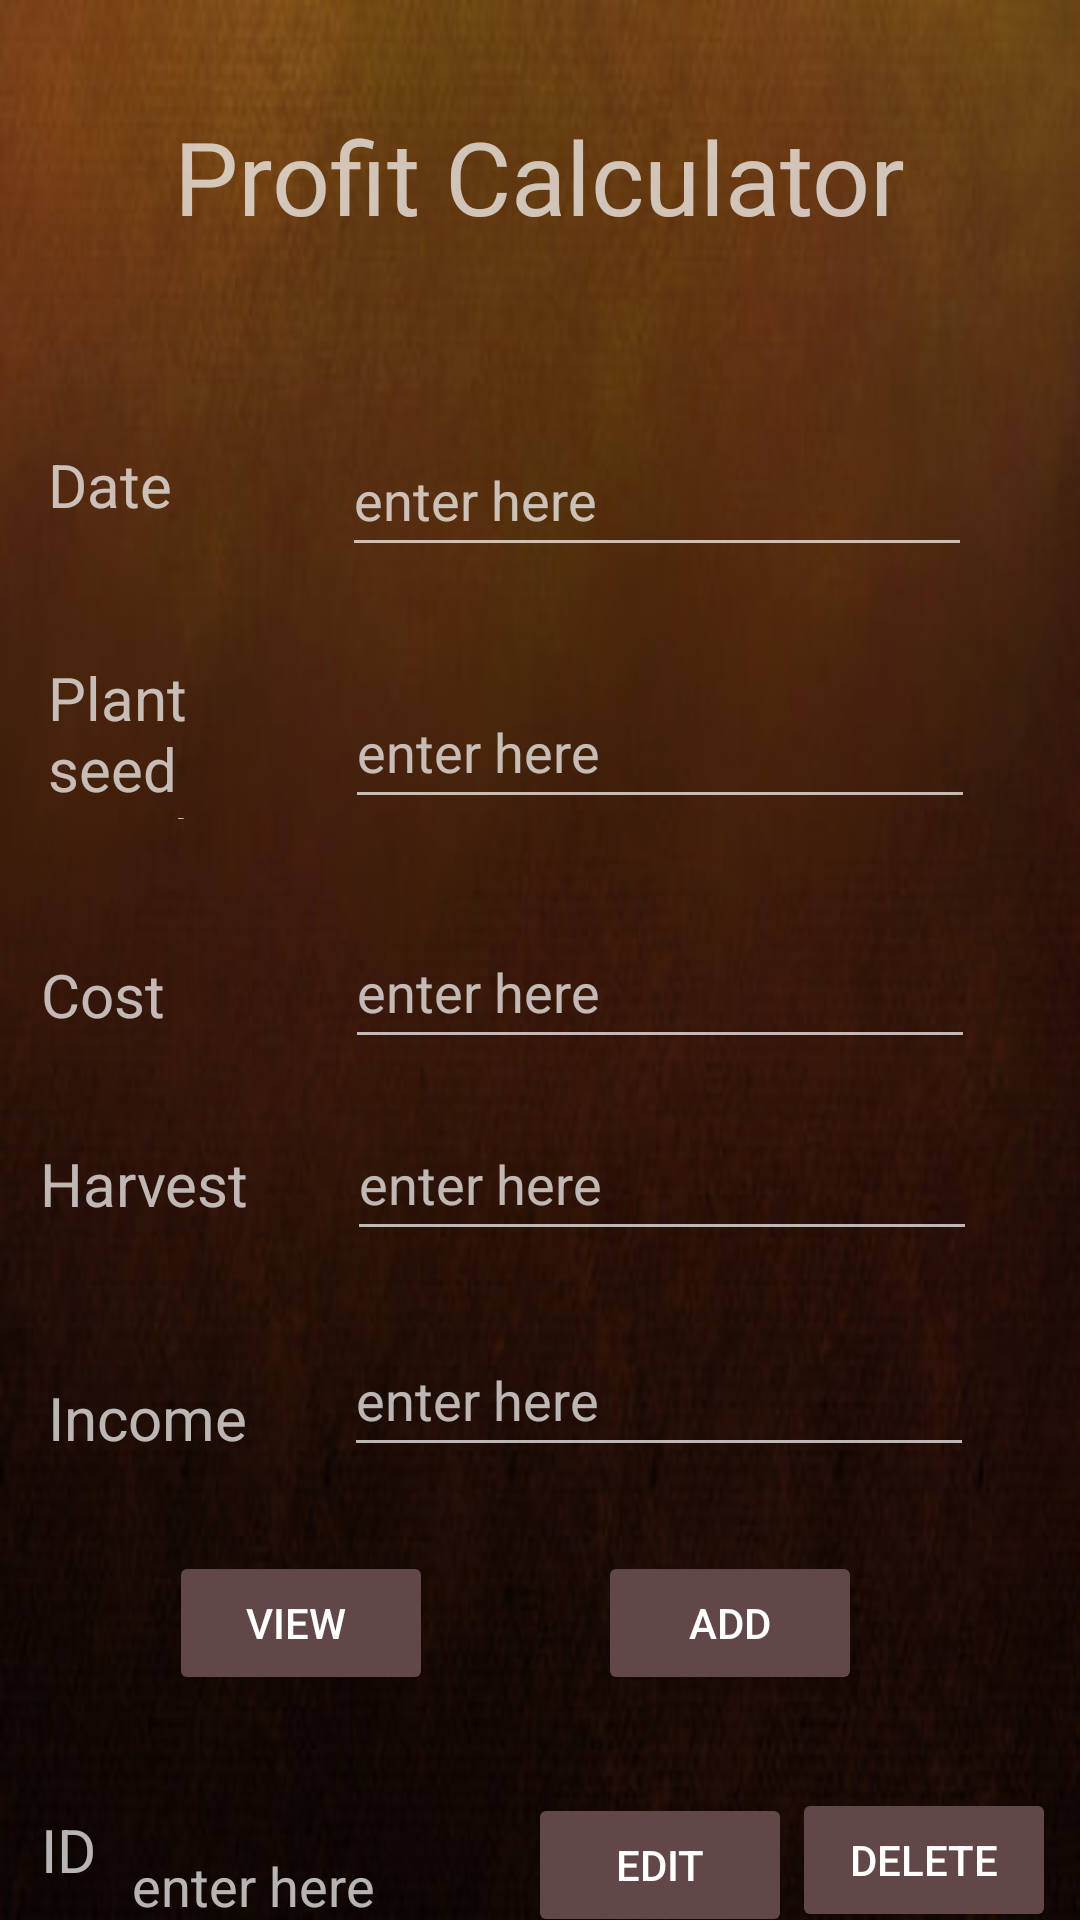

Here is an Android app screen rendered from its layout file. Give the layout XML and the strings, colors and styles it references.
<!-- AndroidManifest.xml: application theme Theme.AppCompat.NoActionBar -->
<!-- res/layout/activity_profit_cal.xml -->
<?xml version="1.0" encoding="utf-8"?>
<androidx.constraintlayout.widget.ConstraintLayout xmlns:android="http://schemas.android.com/apk/res/android"
    xmlns:app="http://schemas.android.com/apk/res-auto"
    xmlns:tools="http://schemas.android.com/tools"
    android:layout_width="match_parent"
    android:layout_height="match_parent"
    android:background="@drawable/dbg"
    tools:context=".ProfitCal">


    <TextView
        android:id="@+id/textView5"
        android:layout_width="wrap_content"
        android:layout_height="wrap_content"
        android:layout_marginTop="36dp"
        android:fontFamily="@font/aldrich"
        android:text="Profit Calculator"
        android:textSize="34sp"
        app:layout_constraintEnd_toEndOf="parent"
        app:layout_constraintStart_toStartOf="parent"
        app:layout_constraintTop_toTopOf="parent" />

    <TextView
        android:id="@+id/textView6"
        android:layout_width="wrap_content"
        android:layout_height="wrap_content"
        android:layout_marginStart="16dp"
        android:layout_marginTop="148dp"
        android:text="Date"
        android:textSize="20sp"
        app:layout_constraintStart_toStartOf="parent"
        app:layout_constraintTop_toTopOf="parent" />

    <EditText
        android:id="@+id/editTextDate"
        android:layout_width="wrap_content"
        android:layout_height="48dp"
        android:layout_marginBottom="30dp"
        android:ems="10"
        android:hint="enter here"
        android:inputType="date"
        app:layout_constraintBottom_toTopOf="@+id/textView9"
        app:layout_constraintEnd_toEndOf="parent"
        app:layout_constraintHorizontal_bias="0.761"
        app:layout_constraintStart_toStartOf="parent" />

    <TextView
        android:id="@+id/textView9"
        android:layout_width="0dp"
        android:layout_height="54dp"
        android:layout_marginStart="16dp"
        android:layout_marginTop="71dp"
        android:layout_marginEnd="19dp"
        android:layout_marginBottom="32dp"
        android:text="Plant seed weight"
        android:textSize="20sp"
        app:layout_constraintBottom_toTopOf="@+id/costText"
        app:layout_constraintEnd_toStartOf="@+id/editPlantSeed"
        app:layout_constraintStart_toStartOf="parent"
        app:layout_constraintTop_toTopOf="@+id/textView6" />

    <EditText
        android:id="@+id/editPlantSeed"
        android:layout_width="wrap_content"
        android:layout_height="48dp"
        android:ems="10"
        android:hint="enter here"
        android:inputType="numberDecimal"
        app:layout_constraintBottom_toBottomOf="@+id/textView9"
        app:layout_constraintEnd_toEndOf="parent"
        app:layout_constraintHorizontal_bias="0.766"
        app:layout_constraintStart_toStartOf="parent" />

    <TextView
        android:id="@+id/textView10"
        android:layout_width="wrap_content"
        android:layout_height="wrap_content"
        android:layout_marginTop="318dp"
        android:text="Cost"
        android:textSize="20sp"
        app:layout_constraintEnd_toEndOf="parent"
        app:layout_constraintHorizontal_bias="0.043"
        app:layout_constraintStart_toStartOf="parent"
        app:layout_constraintTop_toTopOf="parent" />

    <EditText
        android:id="@+id/costText"
        android:layout_width="wrap_content"
        android:layout_height="48dp"
        android:layout_marginBottom="16dp"
        android:ems="10"
        android:hint="enter here"
        android:inputType="numberDecimal"
        app:layout_constraintBottom_toTopOf="@+id/harvestText"
        app:layout_constraintEnd_toEndOf="parent"
        app:layout_constraintHorizontal_bias="0.766"
        app:layout_constraintStart_toStartOf="parent" />

    <TextView
        android:id="@+id/textView11"
        android:layout_width="wrap_content"
        android:layout_height="wrap_content"
        android:layout_marginTop="36dp"
        android:text="Harvest"
        android:textSize="20sp"
        app:layout_constraintEnd_toEndOf="parent"
        app:layout_constraintHorizontal_bias="0.046"
        app:layout_constraintStart_toStartOf="parent"
        app:layout_constraintTop_toBottomOf="@+id/textView10" />

    <EditText
        android:id="@+id/harvestText"
        android:layout_width="wrap_content"
        android:layout_height="48dp"
        android:layout_marginBottom="42dp"
        android:ems="10"
        android:hint="enter here"
        android:inputType="numberDecimal"
        app:layout_constraintBottom_toTopOf="@+id/textView12"
        app:layout_constraintEnd_toEndOf="parent"
        app:layout_constraintHorizontal_bias="0.771"
        app:layout_constraintStart_toStartOf="parent" />

    <TextView
        android:id="@+id/textView12"
        android:layout_width="wrap_content"
        android:layout_height="wrap_content"
        android:layout_marginStart="16dp"
        android:layout_marginTop="51dp"
        android:text="Income"
        android:textSize="20sp"
        app:layout_constraintStart_toStartOf="parent"
        app:layout_constraintTop_toBottomOf="@+id/textView11" />

    <EditText
        android:id="@+id/incomeText"
        android:layout_width="wrap_content"
        android:layout_height="48dp"
        android:layout_marginTop="24dp"
        android:layout_marginEnd="1dp"
        android:ems="10"
        android:hint="enter here"
        android:inputType="numberDecimal"
        app:layout_constraintEnd_toEndOf="@+id/harvestText"
        app:layout_constraintTop_toBottomOf="@+id/harvestText" />

    <Button
        android:id="@+id/addDetailsBtn"
        android:layout_width="wrap_content"
        android:layout_height="wrap_content"
        android:layout_marginTop="28dp"
        android:backgroundTint="#614747"
        android:text="add"
        app:layout_constraintEnd_toEndOf="parent"
        app:layout_constraintHorizontal_bias="0.733"
        app:layout_constraintStart_toStartOf="parent"
        app:layout_constraintTop_toBottomOf="@+id/incomeText" />

    <Button
        android:id="@+id/viewBtn"
        android:layout_width="wrap_content"
        android:layout_height="wrap_content"
        android:layout_marginStart="68dp"
        android:layout_marginTop="28dp"
        android:layout_marginEnd="67dp"
        android:backgroundTint="#614747"
        android:text="View "
        app:layout_constraintEnd_toStartOf="@+id/addDetailsBtn"
        app:layout_constraintStart_toStartOf="parent"
        app:layout_constraintTop_toBottomOf="@+id/incomeText" />

    <TextView
        android:id="@+id/textView13"
        android:layout_width="wrap_content"
        android:layout_height="wrap_content"
        android:layout_marginTop="38dp"
        android:text="ID"
        android:textSize="20sp"
        app:layout_constraintEnd_toEndOf="parent"
        app:layout_constraintHorizontal_bias="0.04"
        app:layout_constraintStart_toStartOf="parent"
        app:layout_constraintTop_toBottomOf="@+id/viewBtn" />

    <EditText
        android:id="@+id/editTextNumber"
        android:layout_width="wrap_content"
        android:layout_height="48dp"
        android:layout_marginStart="8dp"
        android:ems="10"
        android:hint="enter here"
        android:inputType="number"
        app:layout_constraintStart_toEndOf="@+id/textView13"
        app:layout_constraintTop_toTopOf="@+id/textView13" />

    <Button
        android:id="@+id/editBtn"
        android:layout_width="wrap_content"
        android:layout_height="wrap_content"
        android:layout_marginTop="31dp"
        android:layout_marginEnd="96dp"
        android:layout_marginBottom="4dp"
        android:backgroundTint="#614747"
        android:text="Edit"
        app:layout_constraintBottom_toBottomOf="@+id/editTextNumber"
        app:layout_constraintEnd_toEndOf="parent"
        app:layout_constraintTop_toBottomOf="@+id/addDetailsBtn" />

    <Button
        android:id="@+id/deleteBtn"
        android:layout_width="wrap_content"
        android:layout_height="wrap_content"
        android:layout_marginTop="31dp"
        android:backgroundTint="#614747"
        android:text="Delete"
        app:layout_constraintStart_toEndOf="@+id/editBtn"
        app:layout_constraintTop_toBottomOf="@+id/addDetailsBtn" />

</androidx.constraintlayout.widget.ConstraintLayout>
<!-- resources referenced by this layout -->
<resources>
  <!-- drawable dbg: jpg bitmap (drawable, 20883 bytes) -->
</resources>
